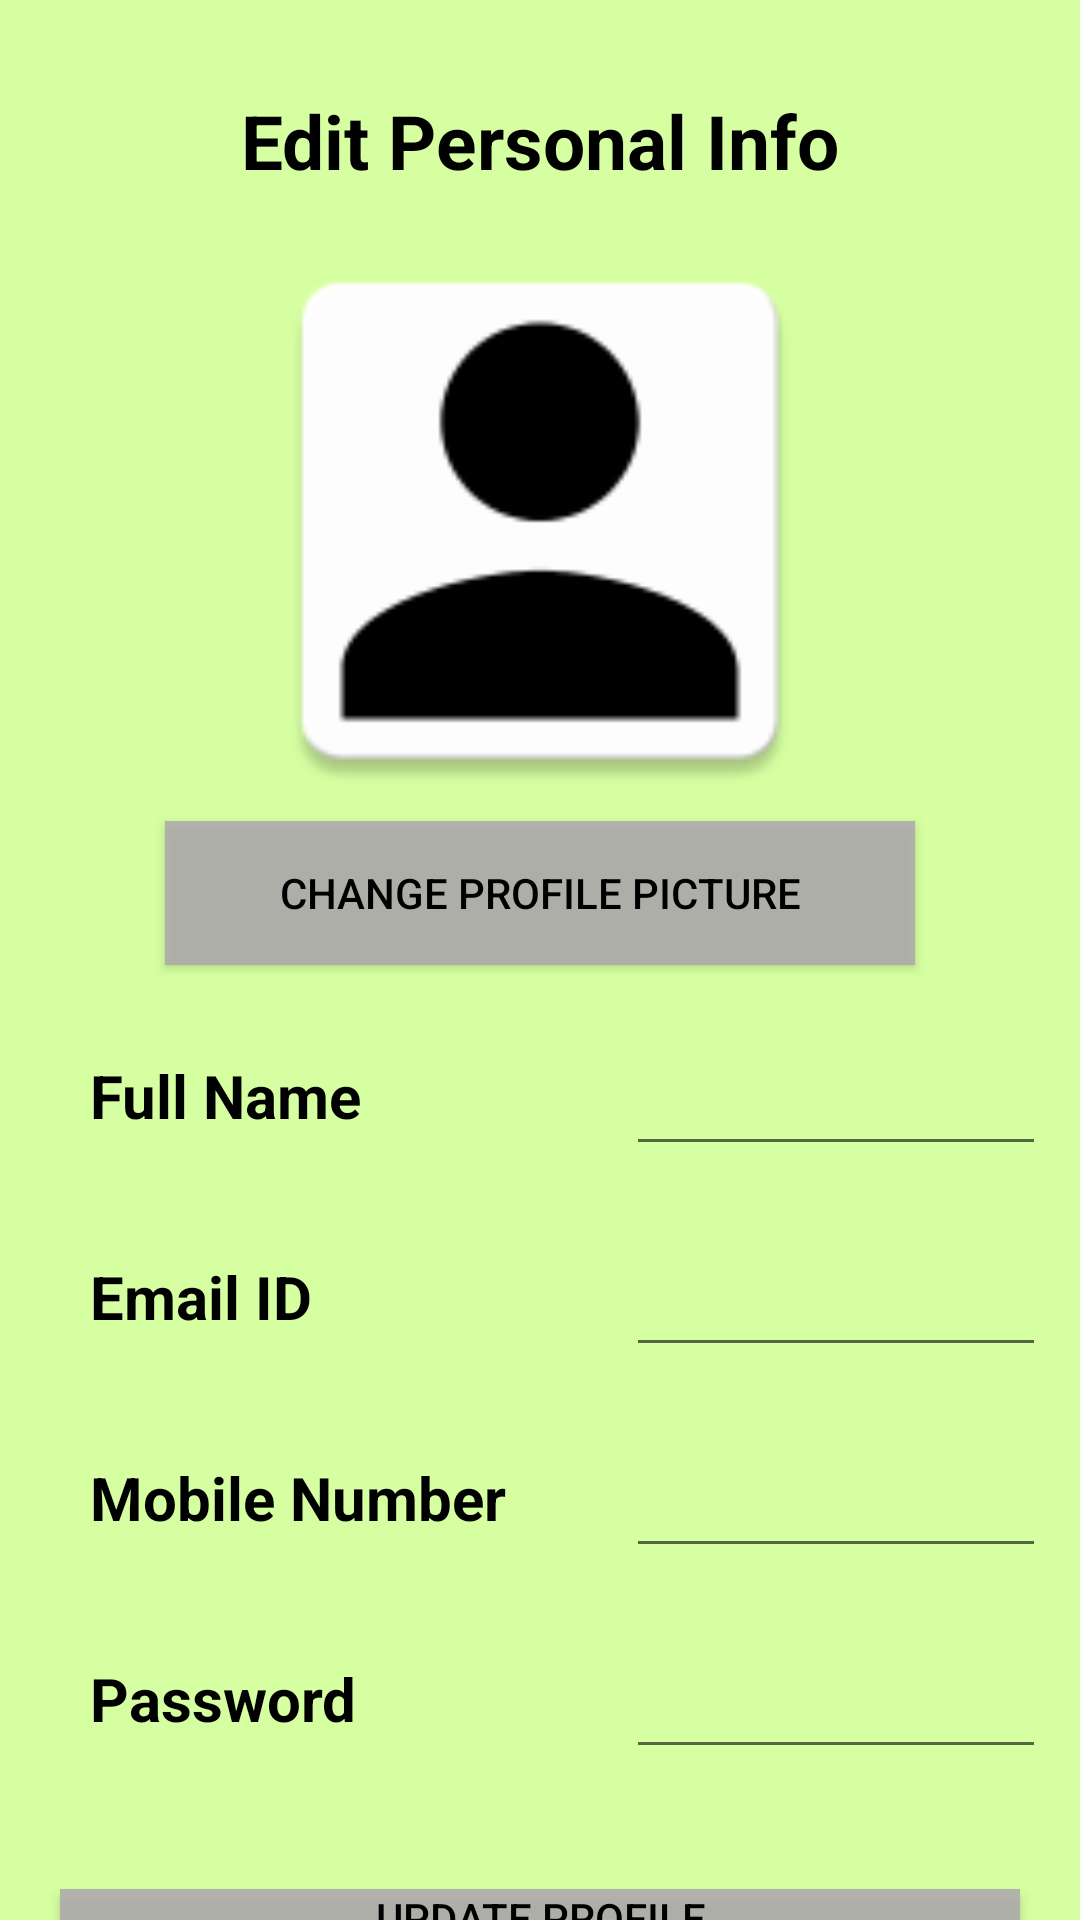

The Android layout XML behind this screen, and the referenced resources:
<!-- AndroidManifest.xml: application theme Theme.Bykshare -->
<!-- res/layout/account_fragment.xml -->
<?xml version="1.0" encoding="utf-8"?>
<LinearLayout xmlns:android="http://schemas.android.com/apk/res/android"
    android:orientation="vertical"
    android:layout_width="match_parent"
    android:layout_height="match_parent"
    android:background="@color/light_green">

    <TextView
        android:id="@+id/psnl_info"
        android:layout_width="wrap_content"
        android:layout_height="wrap_content"
        android:layout_marginTop="20dp"
        android:layout_gravity="center"
        android:padding="10dp"
        android:text="Edit Personal Info"
        android:textColor="@color/black"
        android:textSize="25sp"
        android:textStyle="bold" />

    <ImageView
        android:id="@+id/profilepic"
        android:layout_width="250dp"
        android:layout_height="200dp"
        android:layout_gravity="center"
        android:src="@mipmap/ic_profile"/>

    <Button
        android:id="@+id/changepic"
        android:layout_width="250dp"
        android:layout_height="wrap_content"
        android:layout_gravity="center"
        android:text="@string/profilepic"
        android:textColor="@color/black"
        android:background="@color/grey" />

    <GridLayout
        android:layout_width="match_parent"
        android:layout_height="wrap_content"
        android:columnCount="2"
        android:rowCount="4" >

        <TextView
            android:id="@+id/fname"
            android:layout_width="wrap_content"
            android:layout_height="wrap_content"
            android:padding="10dp"
            android:text="@string/fullName"
            android:textSize="20sp"
            android:textStyle="bold"
            android:textColor="@color/black"
            android:layout_marginLeft="20dp"
            android:layout_marginTop="20dp"
            android:layout_marginRight="10dp"/>

        <EditText
            android:id="@+id/namefield"
            android:layout_width="match_parent"
            android:layout_height="wrap_content"
            android:padding="10dp"
            android:textSize="20sp"
            android:textColor="@color/black"
            android:layout_marginTop="20dp"
            android:layout_marginRight="200dp"
            android:layout_marginLeft="20dp" />

        <TextView
            android:id="@+id/email"
            android:layout_width="wrap_content"
            android:layout_height="wrap_content"
            android:padding="10dp"
            android:text="@string/email"
            android:textSize="20sp"
            android:textStyle="bold"
            android:textColor="@color/black"
            android:layout_marginLeft="20dp"
            android:layout_marginTop="20dp"
            android:layout_marginRight="10dp"/>

        <EditText
            android:id="@+id/emailfield"
            android:layout_width="match_parent"
            android:layout_height="wrap_content"
            android:padding="10dp"
            android:inputType="textEmailAddress"
            android:textSize="20sp"
            android:textColor="@color/black"
            android:layout_marginTop="20dp"
            android:layout_marginLeft="20dp"
            android:layout_marginRight="200dp" />

        <TextView
            android:id="@+id/mobileno"
            android:layout_width="wrap_content"
            android:layout_height="wrap_content"
            android:padding="10dp"
            android:text="@string/mobileNumber"
            android:textSize="20sp"
            android:textStyle="bold"
            android:textColor="@color/black"
            android:layout_marginLeft="20dp"
            android:layout_marginTop="20dp"
            android:layout_marginRight="10dp"/>

        <EditText
            android:id="@+id/mobilefield"
            android:layout_width="match_parent"
            android:layout_height="wrap_content"
            android:padding="10dp"
            android:textSize="20sp"
            android:textColor="@color/black"
            android:layout_marginTop="20dp"
            android:layout_marginRight="200dp"
            android:layout_marginLeft="20dp" />

        <TextView
            android:id="@+id/pswd"
            android:layout_width="wrap_content"
            android:layout_height="wrap_content"
            android:padding="10dp"
            android:text="@string/password"
            android:textSize="20sp"
            android:textStyle="bold"
            android:textColor="@color/black"
            android:layout_marginLeft="20dp"
            android:layout_marginTop="20dp"
            android:layout_marginRight="10dp"/>

        <EditText
            android:id="@+id/pswdfield"
            android:layout_width="match_parent"
            android:layout_height="wrap_content"
            android:padding="10dp"
            android:textSize="20sp"
            android:textColor="@color/black"
            android:layout_marginTop="20dp"
            android:layout_marginRight="200dp"
            android:layout_marginLeft="20dp" />

    </GridLayout>

    <Button
        android:id="@+id/updatebtn"
        android:layout_width="match_parent"
        android:layout_height="wrap_content"
        android:layout_gravity="center"
        android:text="@string/updatepro"
        android:textColor="@color/black"
        android:background="@color/grey"
        android:layout_marginTop="40dp"
        android:layout_marginLeft="20dp"
        android:layout_marginRight="20dp" />

</LinearLayout>
<!-- resources referenced by this layout -->
<resources>
  <color name="black">#FF000000</color>
  <color name="grey">#E1AFABAE</color>
  <color name="light_green">#d6ffa1</color>
  <!-- mipmap ic_profile: png bitmap (mipmap-hdpi, 1730 bytes) -->
  <string name="email">Email ID</string>
  <string name="fullName">Full Name</string>
  <string name="mobileNumber">Mobile Number</string>
  <string name="password">Password</string>
  <string name="profilepic">Change Profile Picture</string>
  <string name="updatepro">Update Profile</string>
  <style name="Theme.Bykshare" parent="Theme.MaterialComponents.DayNight.DarkActionBar">
          
          <item name="colorPrimary">@color/purple_500</item>
          <item name="colorPrimaryVariant">@color/purple_700</item>
          <item name="colorOnPrimary">@color/white</item>
          
          <item name="colorSecondary">@color/teal_200</item>
          <item name="colorSecondaryVariant">@color/teal_700</item>
          <item name="colorOnSecondary">@color/black</item>
          
          <item name="android:statusBarColor" tools:targetApi="l">?attr/colorPrimaryVariant</item>
          
      </style>
  <color name="white">#FFFFFFFF</color>
  <!-- not gathered from this repository: default colours our renderer supplied (Android Studio template values) -->
  <color name="purple_500">#FF6200EE</color>
  <color name="purple_700">#FF3700B3</color>
  <color name="teal_200">#FF03DAC5</color>
  <color name="teal_700">#FF018786</color>
</resources>
